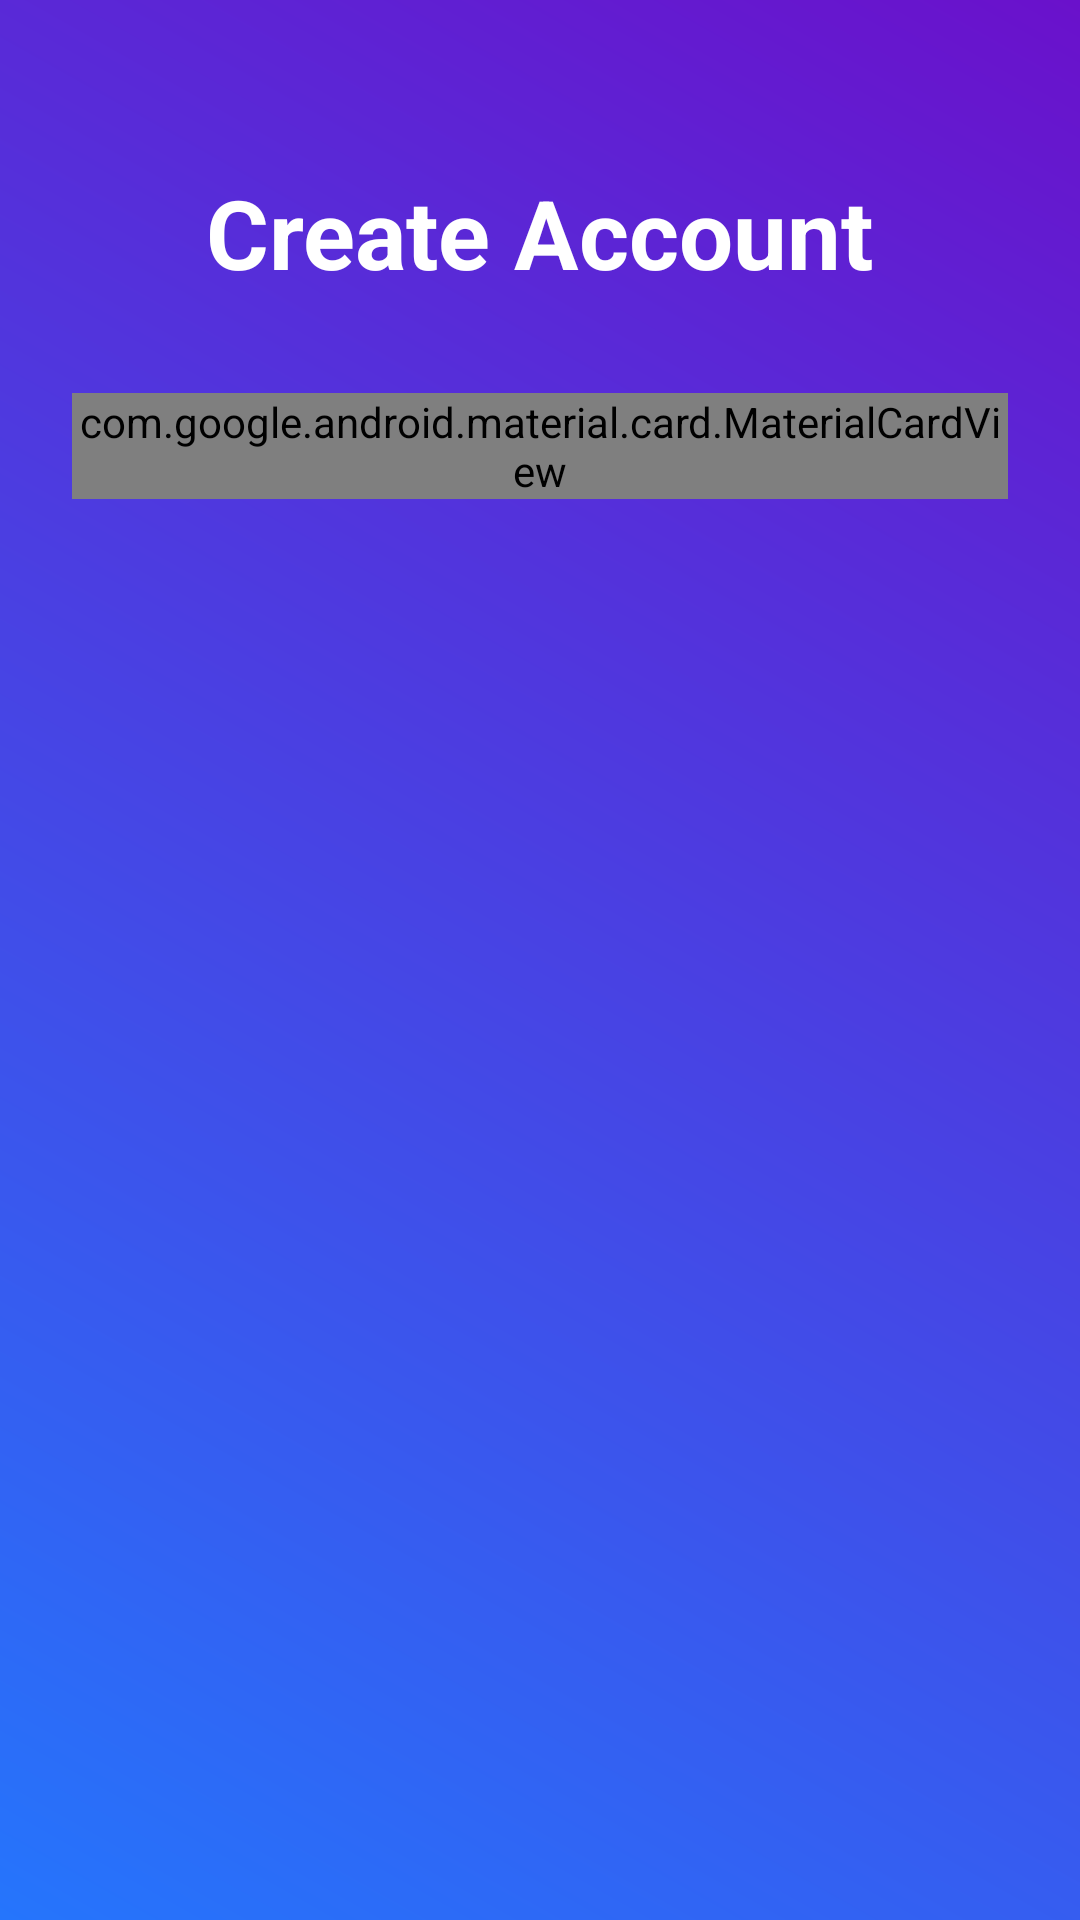

Here is an Android app screen rendered from its layout file. Give the layout XML and the strings, colors and styles it references.
<!-- AndroidManifest.xml: application theme android:Theme.Material.Light.NoActionBar -->
<!-- res/layout/activity_register.xml -->
<?xml version="1.0" encoding="utf-8"?>
<ScrollView xmlns:android="http://schemas.android.com/apk/res/android"
    xmlns:app="http://schemas.android.com/apk/res-auto"
    android:layout_width="match_parent"
    android:layout_height="match_parent"
    android:background="@drawable/gradient_bg">

    <LinearLayout
        android:layout_width="match_parent"
        android:layout_height="wrap_content"
        android:orientation="vertical"
        android:padding="24dp">

        <TextView
            android:layout_width="wrap_content"
            android:layout_height="wrap_content"
            android:layout_gravity="center"
            android:layout_marginTop="32dp"
            android:text="@string/create_account"
            android:textColor="@android:color/white"
            android:textSize="32sp"
            android:textStyle="bold" />

        <com.google.android.material.card.MaterialCardView
            android:layout_width="match_parent"
            android:layout_height="wrap_content"
            android:layout_marginTop="32dp"
            app:cardBackgroundColor="#CCFFFFFF"
            app:cardCornerRadius="24dp"
            app:cardElevation="0dp">

            <LinearLayout
                android:layout_width="match_parent"
                android:layout_height="wrap_content"
                android:orientation="vertical"
                android:padding="20dp">

                
                <com.google.android.material.textfield.TextInputLayout
                    style="@style/Widget.MaterialComponents.TextInputLayout.OutlinedBox"
                    android:layout_width="match_parent"
                    android:layout_height="wrap_content"
                    android:hint="@string/full_name"
                    app:startIconDrawable="@android:drawable/ic_menu_myplaces">
                    <com.google.android.material.textfield.TextInputEditText
                        android:id="@+id/etFullName"
                        android:layout_width="match_parent"
                        android:layout_height="wrap_content" />
                </com.google.android.material.textfield.TextInputLayout>

                
                <com.google.android.material.textfield.TextInputLayout
                    style="@style/Widget.MaterialComponents.TextInputLayout.OutlinedBox"
                    android:layout_width="match_parent"
                    android:layout_height="wrap_content"
                    android:layout_marginTop="12dp"
                    android:hint="@string/email_address"
                    app:startIconDrawable="@android:drawable/ic_dialog_email">
                    <com.google.android.material.textfield.TextInputEditText
                        android:id="@+id/etEmail"
                        android:layout_width="match_parent"
                        android:layout_height="wrap_content"
                        android:inputType="textEmailAddress" />
                </com.google.android.material.textfield.TextInputLayout>

                
                <com.google.android.material.textfield.TextInputLayout
                    style="@style/Widget.MaterialComponents.TextInputLayout.OutlinedBox"
                    android:layout_width="match_parent"
                    android:layout_height="wrap_content"
                    android:layout_marginTop="12dp"
                    android:hint="@string/mobile_number"
                    app:startIconDrawable="@android:drawable/ic_menu_call">
                    <com.google.android.material.textfield.TextInputEditText
                        android:id="@+id/etMobile"
                        android:layout_width="match_parent"
                        android:layout_height="wrap_content"
                        android:inputType="phone" />
                </com.google.android.material.textfield.TextInputLayout>

                
                <com.google.android.material.textfield.TextInputLayout
                    style="@style/Widget.MaterialComponents.TextInputLayout.OutlinedBox"
                    android:layout_width="match_parent"
                    android:layout_height="wrap_content"
                    android:layout_marginTop="12dp"
                    android:hint="@string/skills_offered_hint">
                    <com.google.android.material.textfield.TextInputEditText
                        android:id="@+id/etSkillsOffered"
                        android:layout_width="match_parent"
                        android:layout_height="wrap_content" />
                </com.google.android.material.textfield.TextInputLayout>

                
                <com.google.android.material.textfield.TextInputLayout
                    style="@style/Widget.MaterialComponents.TextInputLayout.OutlinedBox"
                    android:layout_width="match_parent"
                    android:layout_height="wrap_content"
                    android:layout_marginTop="12dp"
                    android:hint="@string/password"
                    app:passwordToggleEnabled="true"
                    app:startIconDrawable="@android:drawable/ic_lock_idle_lock">
                    <com.google.android.material.textfield.TextInputEditText
                        android:id="@+id/etPassword"
                        android:layout_width="match_parent"
                        android:layout_height="wrap_content"
                        android:inputType="textPassword" />
                </com.google.android.material.textfield.TextInputLayout>

                <Button
                    android:id="@+id/btnRegister"
                    android:layout_width="match_parent"
                    android:layout_height="60dp"
                    android:layout_marginTop="24dp"
                    android:text="@string/register"
                    app:cornerRadius="12dp" />

                <TextView
                    android:id="@+id/tvLoginLink"
                    android:layout_width="wrap_content"
                    android:layout_height="wrap_content"
                    android:layout_gravity="center"
                    android:layout_marginTop="16dp"
                    android:text="@string/already_have_account"
                    android:textColor="?attr/colorPrimary" />

            </LinearLayout>
        </com.google.android.material.card.MaterialCardView>

    </LinearLayout>
</ScrollView>
<!-- resources referenced by this layout -->
<resources>
  <!-- drawable gradient_bg (drawable) -->
  <?xml version="1.0" encoding="utf-8"?>
  <shape xmlns:android="http://schemas.android.com/apk/res/android">
      <gradient
          android:angle="45"
          android:endColor="#6A11CB"
          android:startColor="#2575FC"
          android:type="linear" />
  </shape>
  <string name="already_have_account">Already have an account? Login</string>
  <string name="create_account">Create Account</string>
  <string name="email_address">Email Address</string>
  <string name="full_name">Full Name</string>
  <string name="mobile_number">Mobile Number</string>
  <string name="password">Password</string>
  <string name="register">Register</string>
  <string name="skills_offered_hint">Skills Offered (e.g. Java, Python)</string>
</resources>
